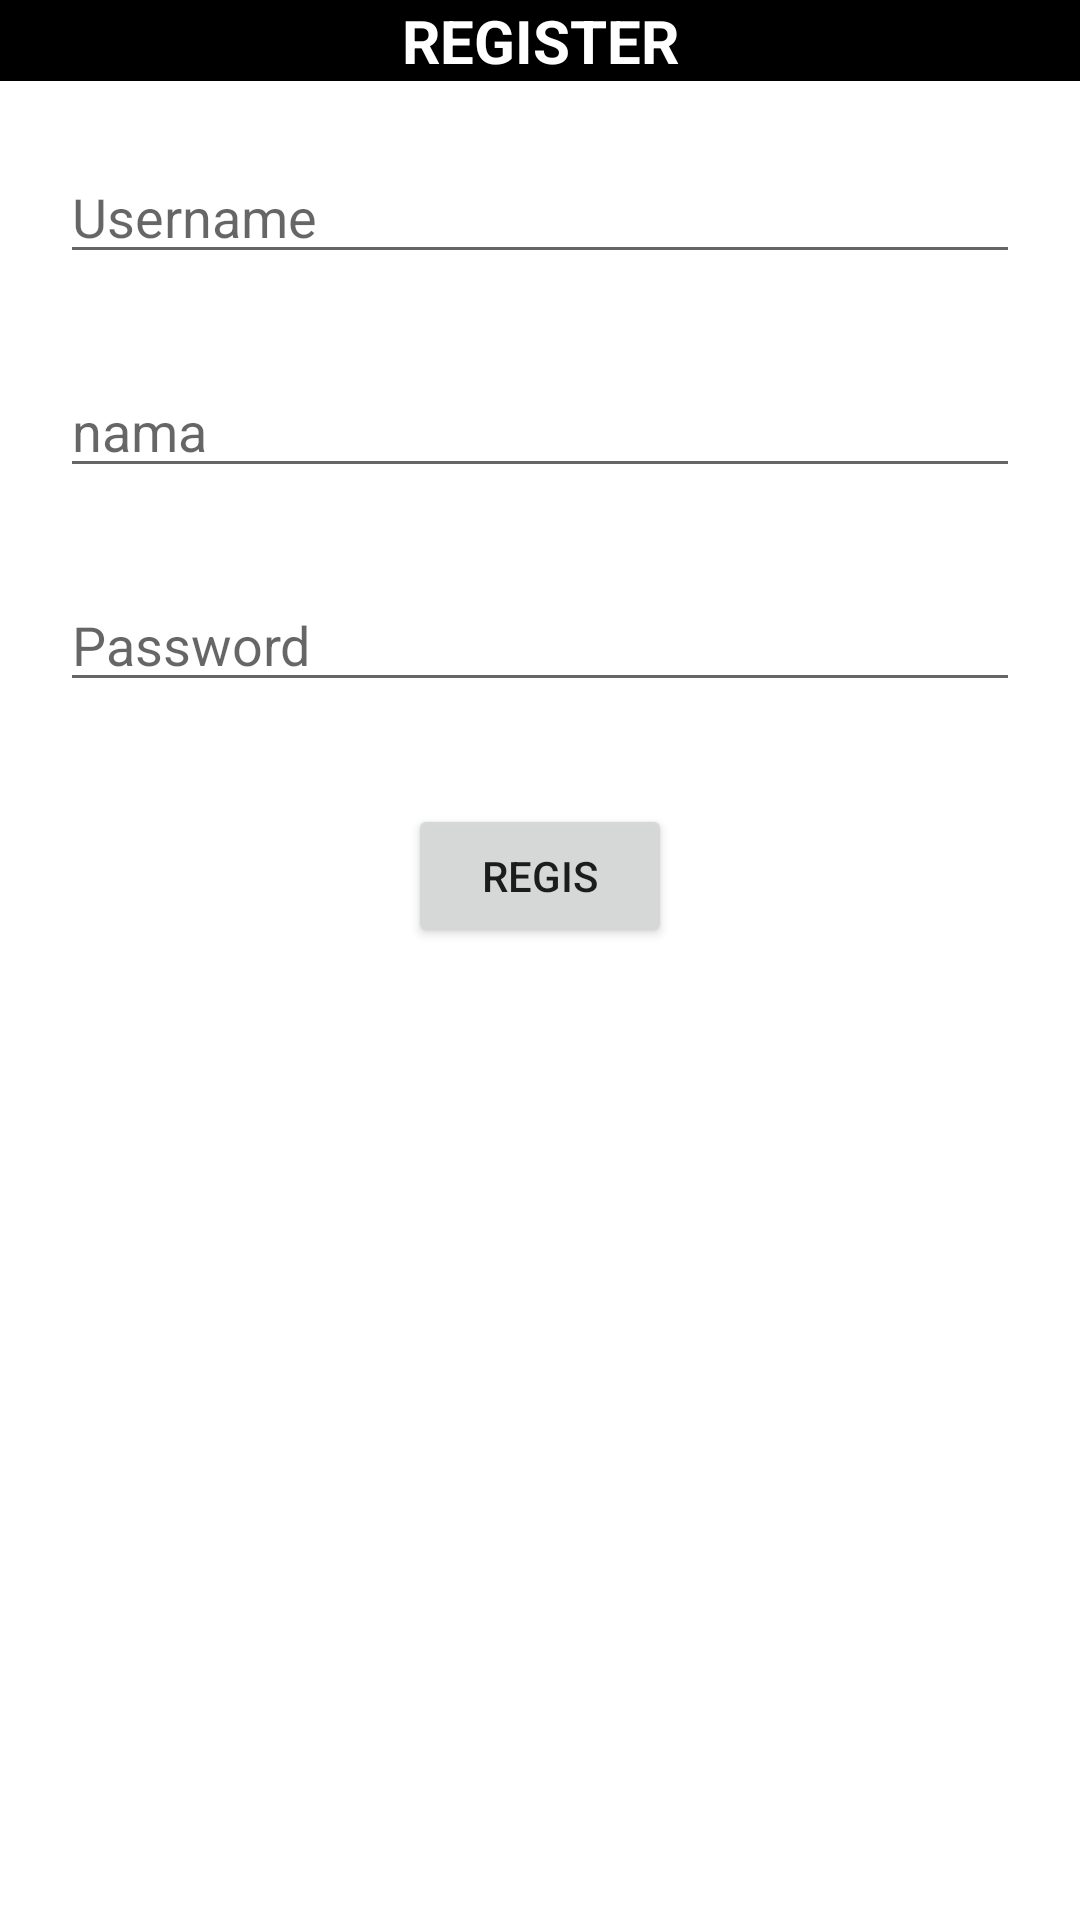

The Android layout XML behind this screen, and the referenced resources:
<!-- AndroidManifest.xml: application theme Theme.TugasCh3To3 -->
<!-- res/layout/fragment_register.xml -->
<?xml version="1.0" encoding="utf-8"?>
<RelativeLayout xmlns:android="http://schemas.android.com/apk/res/android"
    xmlns:tools="http://schemas.android.com/tools"
    android:layout_width="match_parent"
    android:layout_height="match_parent"
    tools:context=".RegisterFragment">

    <TextView
        android:layout_width="match_parent"
        android:layout_height="wrap_content"
        android:text="REGISTER"
        android:textSize="20dp"
        android:textColor="@color/white"
        android:background="@color/black"
        android:textStyle="bold"
        android:gravity="center"/>

    <EditText
        android:id="@+id/regisusername"
        android:layout_width="match_parent"
        android:layout_height="wrap_content"
        android:layout_marginLeft="20dp"
        android:layout_marginTop="50dp"
        android:layout_marginRight="20dp"
        android:hint="Username" />

    <EditText
        android:id="@+id/regisnama"
        android:layout_below="@id/regisusername"
        android:layout_width="match_parent"
        android:layout_height="wrap_content"
        android:layout_marginLeft="20dp"
        android:layout_marginTop="30dp"
        android:layout_marginRight="20dp"
        android:hint="nama" />

    <EditText
        android:id="@+id/regpassword"
        android:inputType="numberPassword"
        android:layout_below="@id/regisnama"
        android:layout_width="match_parent"
        android:layout_height="wrap_content"
        android:layout_marginTop="30dp"
        android:layout_marginRight="20dp"
        android:layout_marginLeft="20dp"
        android:hint="Password" />


    <Button
        android:id="@+id/btnregis"
        android:layout_width="wrap_content"
        android:layout_height="wrap_content"
        android:layout_below="@+id/regpassword"
        android:layout_centerHorizontal="true"
        android:layout_marginTop="34dp"
        android:text="Regis" />



</RelativeLayout>
<!-- resources referenced by this layout -->
<resources>
  <style name="Theme.TugasCh3To3" parent="Theme.MaterialComponents.DayNight.DarkActionBar">
          
          <item name="colorPrimary">@color/purple_500</item>
          <item name="colorPrimaryVariant">@color/purple_700</item>
          <item name="colorOnPrimary">@color/white</item>
          
          <item name="colorSecondary">@color/teal_200</item>
          <item name="colorSecondaryVariant">@color/teal_700</item>
          <item name="colorOnSecondary">@color/black</item>
          
          <item name="android:statusBarColor" tools:targetApi="l">?attr/colorPrimaryVariant</item>
          
      </style>
  <!-- not gathered from this repository: default colours our renderer supplied (Android Studio template values) -->
  <color name="purple_500">#FF6200EE</color>
  <color name="purple_700">#FF3700B3</color>
  <color name="teal_200">#FF03DAC5</color>
  <color name="teal_700">#FF018786</color>
  <color name="black">#FF000000</color>
  <color name="white">#FFFFFFFF</color>
</resources>
